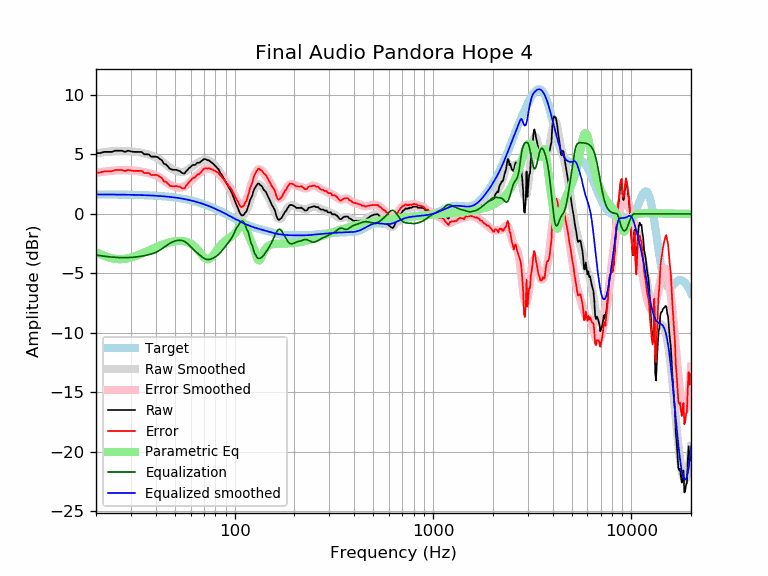

Data behind this chart, as committed beside it:
frequency, raw, error, smoothed, error_smoothed, equalization, parametric_eq, equalized_raw, equalized_smoothed, target
20, 5.11, 3.47, 5.09, 3.45, -3.45, -3.20, 1.66, 1.64, 1.64
21, 5.11, 3.48, 5.15, 3.51, -3.51, -3.38, 1.61, 1.64, 1.64
22, 5.21, 3.58, 5.19, 3.56, -3.56, -3.52, 1.66, 1.64, 1.64
23, 5.21, 3.58, 5.23, 3.60, -3.60, -3.64, 1.62, 1.63, 1.63
24, 5.21, 3.58, 5.26, 3.63, -3.63, -3.72, 1.59, 1.63, 1.63
25, 5.32, 3.69, 5.28, 3.65, -3.65, -3.78, 1.66, 1.63, 1.63
26, 5.32, 3.69, 5.29, 3.67, -3.67, -3.80, 1.65, 1.62, 1.62
27, 5.32, 3.69, 5.29, 3.67, -3.67, -3.80, 1.64, 1.62, 1.62
28, 5.21, 3.60, 5.29, 3.67, -3.67, -3.77, 1.54, 1.62, 1.62
29, 5.32, 3.70, 5.28, 3.67, -3.67, -3.73, 1.65, 1.61, 1.61
30, 5.25, 3.65, 5.26, 3.66, -3.66, -3.67, 1.60, 1.61, 1.61
31, 5.21, 3.61, 5.24, 3.64, -3.64, -3.59, 1.58, 1.60, 1.60
32, 5.21, 3.62, 5.21, 3.61, -3.61, -3.51, 1.60, 1.60, 1.60
33, 5.21, 3.62, 5.17, 3.58, -3.58, -3.42, 1.63, 1.59, 1.59
34, 5.21, 3.62, 5.13, 3.55, -3.55, -3.33, 1.66, 1.58, 1.58
35, 5.01, 3.44, 5.08, 3.51, -3.51, -3.24, 1.50, 1.58, 1.58
36, 5.01, 3.45, 5.03, 3.47, -3.47, -3.15, 1.55, 1.57, 1.57
37, 5.00, 3.44, 4.98, 3.42, -3.42, -3.06, 1.58, 1.56, 1.56
38, 4.81, 3.26, 4.92, 3.37, -3.37, -2.97, 1.45, 1.55, 1.55
39, 4.81, 3.27, 4.84, 3.30, -3.30, -2.89, 1.51, 1.54, 1.54
40, 4.81, 3.28, 4.76, 3.23, -3.23, -2.81, 1.58, 1.53, 1.53
41, 4.76, 3.24, 4.66, 3.14, -3.14, -2.73, 1.62, 1.52, 1.52
42, 4.61, 3.11, 4.55, 3.04, -3.04, -2.66, 1.57, 1.51, 1.51
43, 4.51, 3.01, 4.42, 2.93, -2.93, -2.60, 1.58, 1.49, 1.49
44, 4.21, 2.73, 4.29, 2.81, -2.81, -2.54, 1.40, 1.48, 1.48
45, 4.17, 2.70, 4.16, 2.69, -2.69, -2.48, 1.48, 1.46, 1.46
46, 4.01, 2.56, 4.03, 2.58, -2.58, -2.43, 1.43, 1.45, 1.45
47, 3.81, 2.37, 3.92, 2.48, -2.48, -2.39, 1.32, 1.43, 1.43
48, 3.75, 2.33, 3.82, 2.40, -2.40, -2.36, 1.35, 1.42, 1.42
49, 3.71, 2.31, 3.73, 2.33, -2.33, -2.32, 1.37, 1.40, 1.40
50, 3.71, 2.33, 3.66, 2.28, -2.28, -2.30, 1.42, 1.38, 1.38
51, 3.71, 2.35, 3.60, 2.24, -2.24, -2.28, 1.46, 1.36, 1.36
52, 3.63, 2.29, 3.56, 2.22, -2.22, -2.27, 1.41, 1.34, 1.34
53, 3.60, 2.28, 3.53, 2.21, -2.21, -2.27, 1.39, 1.32, 1.32
54, 3.47, 2.18, 3.52, 2.23, -2.23, -2.27, 1.24, 1.29, 1.29
55, 3.40, 2.13, 3.53, 2.26, -2.26, -2.29, 1.14, 1.27, 1.27
56, 3.40, 2.16, 3.57, 2.32, -2.32, -2.31, 1.08, 1.25, 1.25
57, 3.61, 2.38, 3.63, 2.41, -2.41, -2.34, 1.20, 1.22, 1.22
58, 3.72, 2.53, 3.71, 2.51, -2.51, -2.38, 1.21, 1.19, 1.19
59, 3.87, 2.70, 3.80, 2.63, -2.63, -2.43, 1.24, 1.17, 1.17
60, 3.95, 2.81, 3.90, 2.76, -2.76, -2.49, 1.19, 1.14, 1.14
61, 4.07, 2.96, 3.99, 2.88, -2.88, -2.56, 1.19, 1.11, 1.11
62, 4.12, 3.04, 4.08, 3.00, -3.00, -2.65, 1.13, 1.08, 1.08
63, 4.11, 3.06, 4.15, 3.10, -3.10, -2.75, 1.00, 1.05, 1.05
64, 4.21, 3.19, 4.23, 3.21, -3.21, -2.86, 1.00, 1.02, 1.02
65, 4.31, 3.32, 4.29, 3.30, -3.30, -2.98, 1.00, 0.99, 0.99
66, 4.29, 3.34, 4.35, 3.40, -3.40, -3.12, 0.89, 0.95, 0.95
67, 4.35, 3.43, 4.41, 3.49, -3.49, -3.25, 0.86, 0.92, 0.92
68, 4.45, 3.57, 4.46, 3.58, -3.58, -3.39, 0.87, 0.88, 0.88
69, 4.51, 3.66, 4.51, 3.66, -3.66, -3.52, 0.85, 0.85, 0.85
70, 4.61, 3.80, 4.54, 3.73, -3.73, -3.63, 0.88, 0.81, 0.81
71, 4.61, 3.83, 4.56, 3.78, -3.78, -3.73, 0.83, 0.78, 0.78
72, 4.57, 3.83, 4.55, 3.81, -3.81, -3.79, 0.76, 0.74, 0.74
73, 4.51, 3.81, 4.53, 3.83, -3.83, -3.81, 0.68, 0.70, 0.70
74, 4.51, 3.85, 4.49, 3.83, -3.83, -3.80, 0.68, 0.66, 0.66
75, 4.43, 3.81, 4.44, 3.81, -3.81, -3.76, 0.62, 0.62, 0.62
76, 4.36, 3.77, 4.37, 3.79, -3.79, -3.68, 0.57, 0.59, 0.59
77, 4.28, 3.73, 4.30, 3.75, -3.75, -3.58, 0.53, 0.55, 0.55
78, 4.21, 3.70, 4.21, 3.71, -3.71, -3.46, 0.50, 0.51, 0.51
79, 4.11, 3.64, 4.12, 3.66, -3.66, -3.34, 0.45, 0.47, 0.47
... 553 more rows
